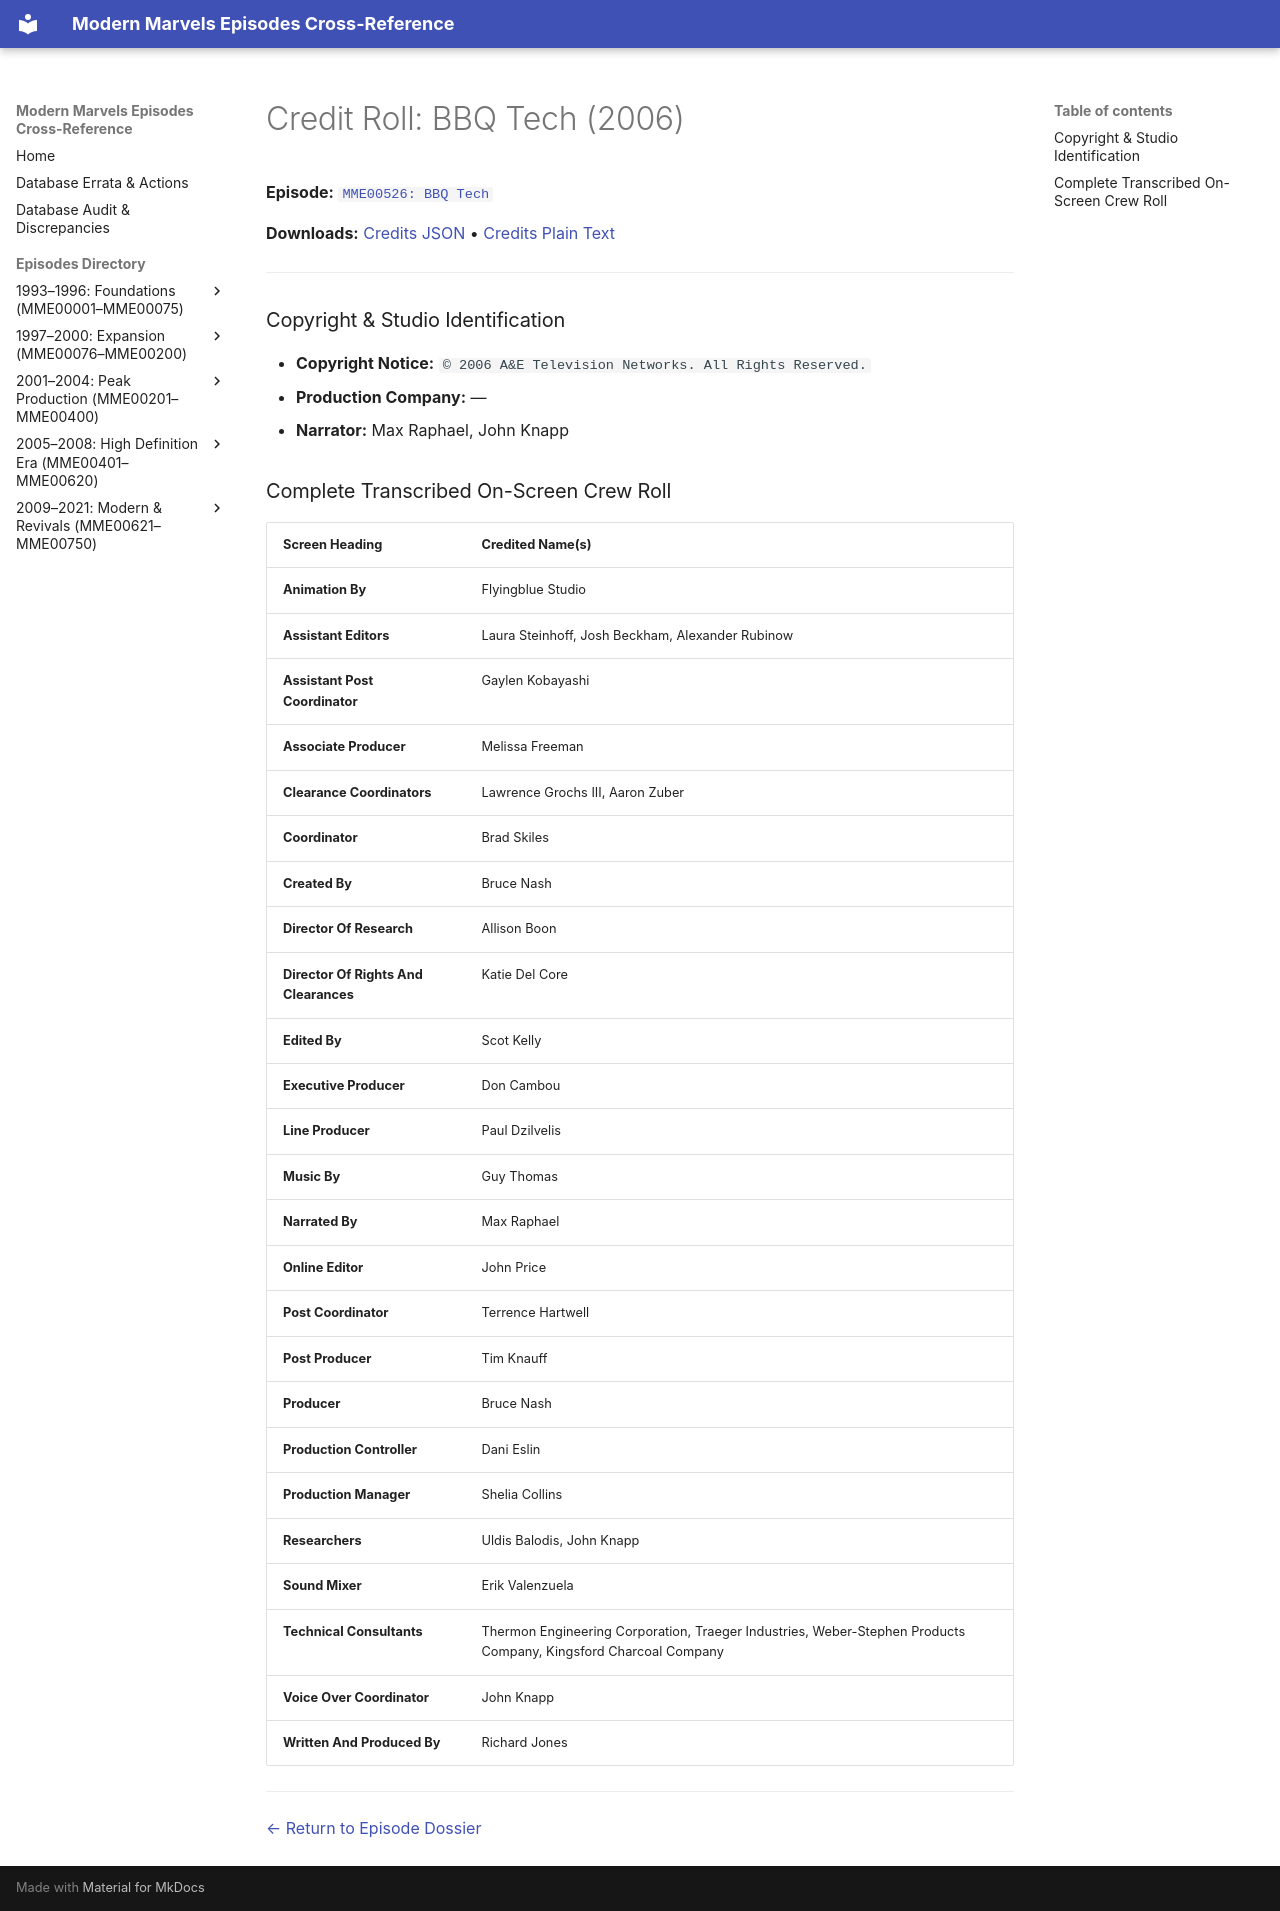

repository: ModernMarvelsFan/ModernMarvels · page: credits/MME00526-credits/index.html · generator: mkdocs

# Credit Roll: BBQ Tech (2006)
**Episode:** [`MME00526: BBQ Tech`](../episodes/MME00526.md)

**Downloads:** [Credits JSON](json/MME00526-credits.json) • [Credits Plain Text](txt/MME00526-credits.txt)

---

### Copyright & Studio Identification
* **Copyright Notice:** `© 2006 A&E Television Networks. All Rights Reserved.`
* **Production Company:** —
* **Narrator:** Max Raphael, John Knapp

### Complete Transcribed On-Screen Crew Roll

| Screen Heading | Credited Name(s) |
| :--- | :--- |
| **Animation By** | Flyingblue Studio |
| **Assistant Editors** | Laura Steinhoff, Josh Beckham, Alexander Rubinow |
| **Assistant Post Coordinator** | Gaylen Kobayashi |
| **Associate Producer** | Melissa Freeman |
| **Clearance Coordinators** | Lawrence Grochs III, Aaron Zuber |
| **Coordinator** | Brad Skiles |
| **Created By** | Bruce Nash |
| **Director Of Research** | Allison Boon |
| **Director Of Rights And Clearances** | Katie Del Core |
| **Edited By** | Scot Kelly |
| **Executive Producer** | Don Cambou |
| **Line Producer** | Paul Dzilvelis |
| **Music By** | Guy Thomas |
| **Narrated By** | Max Raphael |
| **Online Editor** | John Price |
| **Post Coordinator** | Terrence Hartwell |
| **Post Producer** | Tim Knauff |
| **Producer** | Bruce Nash |
| **Production Controller** | Dani Eslin |
| **Production Manager** | Shelia Collins |
| **Researchers** | Uldis Balodis, John Knapp |
| **Sound Mixer** | Erik Valenzuela |
| **Technical Consultants** | Thermon Engineering Corporation, Traeger Industries, Weber-Stephen Products Company, Kingsford Charcoal Company |
| **Voice Over Coordinator** | John Knapp |
| **Written And Produced By** | Richard Jones |

---
[← Return to Episode Dossier](../episodes/MME00526.md)
